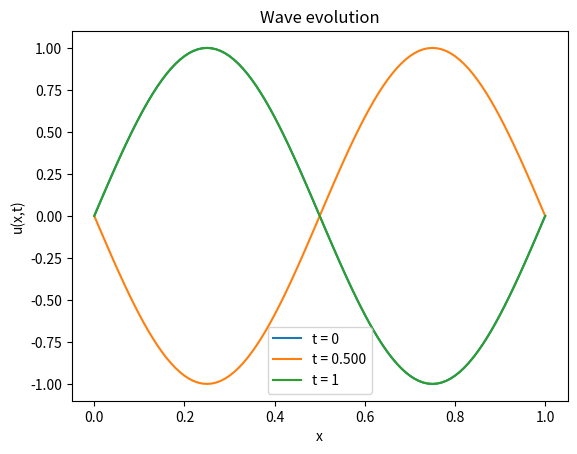
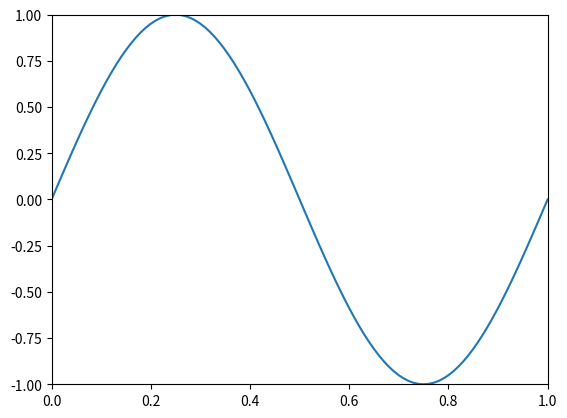

Generate these figures, in order, with matplotlib:
# Wave Equation
import numpy as np
import matplotlib.pyplot as plt
from matplotlib.animation import FuncAnimation


L = 1 # length of the string
c = 1 # wave speed (m/s)

N = 100 # number of spatial points
dx = L / N # spatial step size
x = np.linspace(0, L, N + 1)
T = 1  # total time of simulation
dt = 0.001         # c * (dt / dx) <= 1 for stability
Nt = int(T / dt) # number of time steps
r = c * (dt / dx) 

u = np.zeros((Nt+1, N+1)) # u[n, i] n = time, i = space

u[0, :] = np.sin(2*np.pi*x)
# initial conditions (fixed boundary conditions)
u[0, 0] = 0.0
u[0, -1] = 0.0

def initial_wave_profile(u, N, r):
    for i in range(1, N):
        # initial wave profile (displacement at time t=1) -> use Taylor expansion to find u[1, i]
        u[1, i] = u[0, i] + 0.5 * r**2 * (u[0, i+1] - 2*u[0, i] + u[0, i-1])
    u[1, 0] = 0.0
    u[1, -1] = 0.0
    return u

def propagate_wave(u, N, Nt, r):
    for n in range(1, Nt):
        for i in range(1, N):
            u[n+1, i] = 2*u[n, i] - u[n-1, i] + r**2 * (u[n, i+1] - 2*u[n, i] + u[n, i-1])
        u[n+1, 0] = 0.0
        u[n+1, -1] = 0.0
    return u 

u = initial_wave_profile(u, N, r)
u = propagate_wave(u, N, Nt, r)

def animate_wave(u_matrix):
    '''
    Function that animates a wave in 2D
    Assumes each row in the u_matrix is one time step

    Params:
    - u_matrix: matrix containing wave over time. Each row represents one time step
    '''
    N_t, N_x = u_matrix.shape
    x = np.linspace(0, 1, N_x)

    fig, ax = plt.subplots()
    line, = ax.plot(x, u_matrix[0])

    # set limits for proper animation
    ax.set_xlim(x.min(), x.max())
    ax.set_ylim(u_matrix.min(), u_matrix.max())

    def update(t):
        line.set_ydata(u_matrix[t*5]) # make animation faster by *5
        return line,

    ani = FuncAnimation(
        fig,
        update,
        frames=N_t,
        interval=50,
        blit=True
    )
    plt.show()

# plot initial, mid, final
plt.plot(x, u[0, :], label="t = 0")
plt.plot(x, u[Nt//2, :], label=f"t = {Nt//2 * dt:.3f}")
plt.plot(x, u[-1, :], label=f"t = {T}")
plt.legend()
plt.xlabel("x")
plt.ylabel("u(x,t)")
plt.title("Wave evolution")
plt.show()

animate_wave(u)


